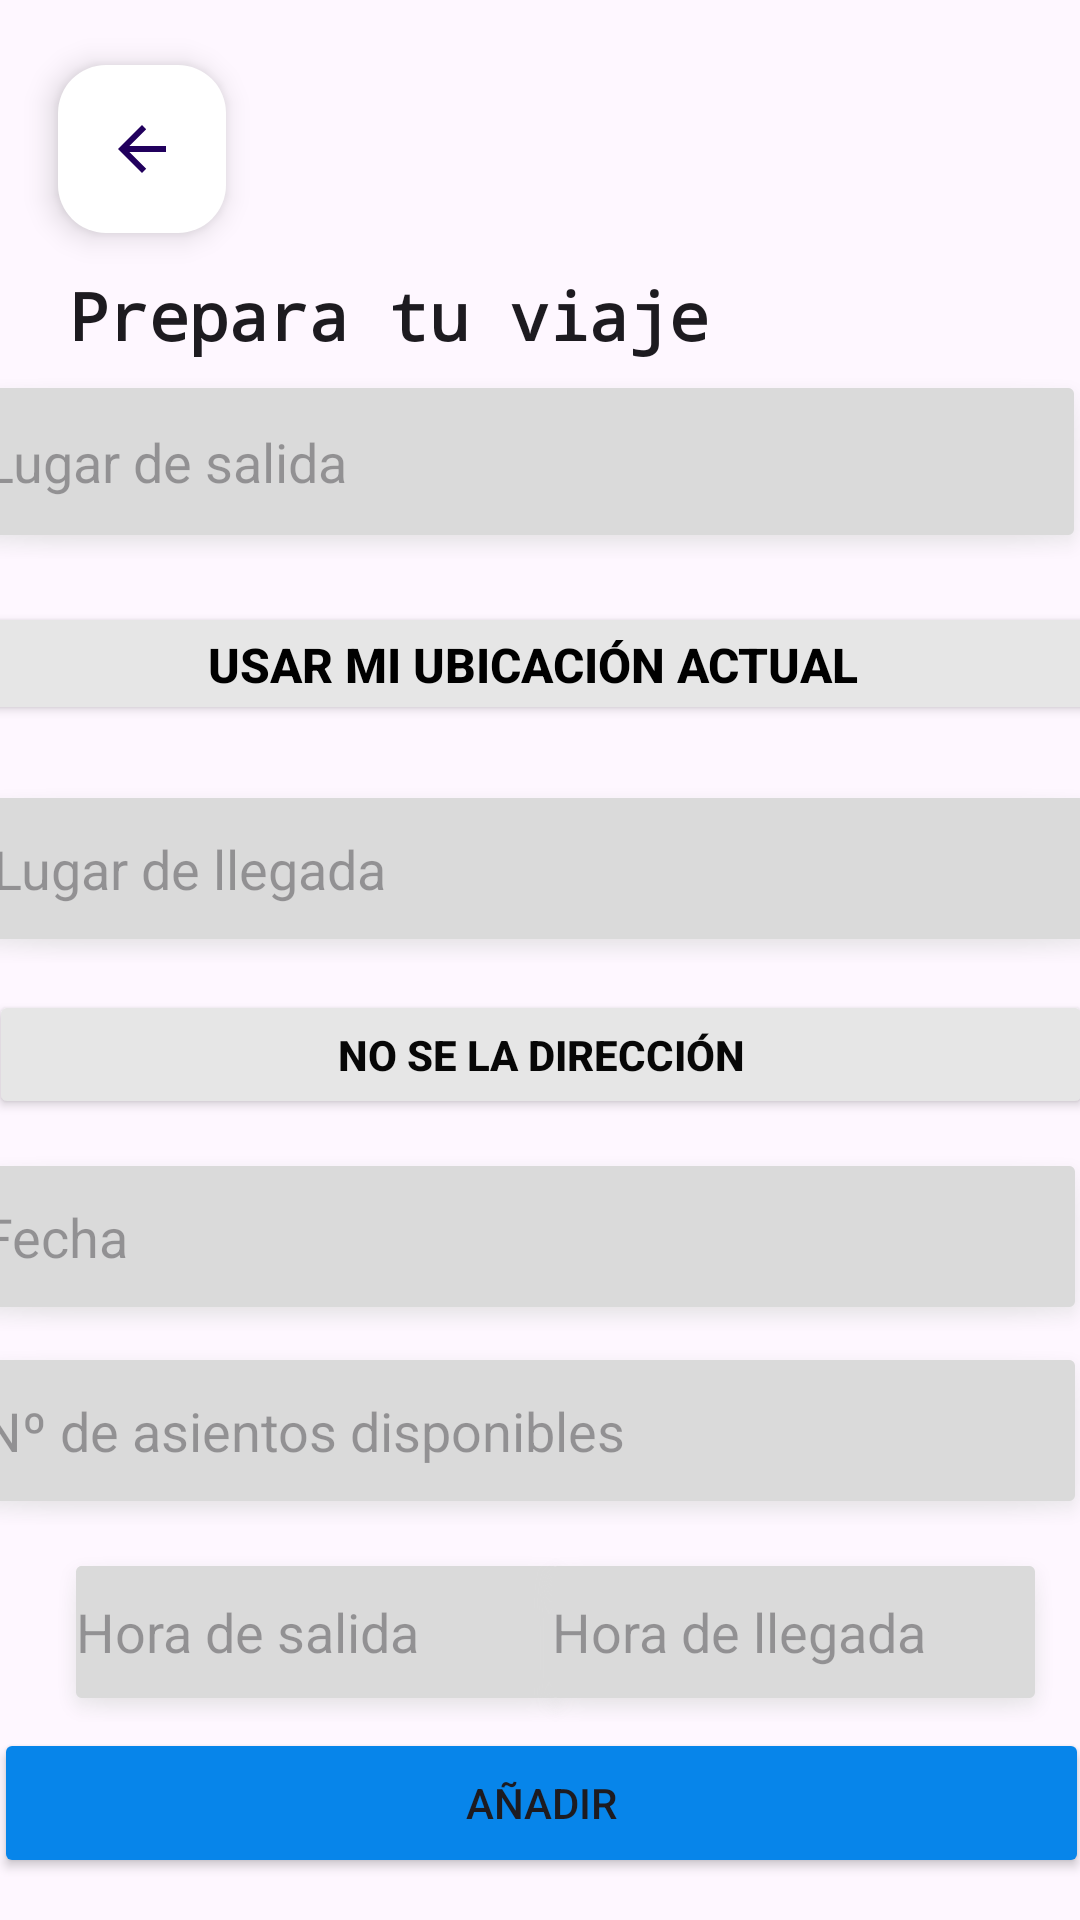

Reconstruct the res/layout file that produces this screen, plus the resources it refers to.
<!-- AndroidManifest.xml: application theme Theme.BlaBlaCar4v -->
<!-- res/layout/activity_set_up_ride.xml -->
<?xml version="1.0" encoding="utf-8"?>
<androidx.constraintlayout.widget.ConstraintLayout xmlns:android="http://schemas.android.com/apk/res/android"
    xmlns:app="http://schemas.android.com/apk/res-auto"
    xmlns:tools="http://schemas.android.com/tools"
    android:layout_width="match_parent"
    android:layout_height="match_parent"
    tools:context=".SetUpRideActivity">
    <com.google.android.material.floatingactionbutton.FloatingActionButton
        android:id="@+id/floatingHome"
        android:layout_width="wrap_content"
        android:layout_height="wrap_content"
        android:clickable="true"
        app:backgroundTint="#FFFFFF"
        app:layout_constraintBottom_toBottomOf="parent"
        app:layout_constraintEnd_toEndOf="parent"
        app:layout_constraintHorizontal_bias="0.064"
        app:layout_constraintStart_toStartOf="parent"
        app:layout_constraintTop_toTopOf="parent"
        app:layout_constraintVertical_bias="0.037"
        app:srcCompat="?attr/homeAsUpIndicator" />
    <TextView
        android:id="@+id/textView10"
        android:layout_width="wrap_content"
        android:layout_height="wrap_content"
        android:fontFamily="monospace"
        android:text="Prepara tu viaje"
        android:textAppearance="@style/TextAppearance.AppCompat.Large"
        android:textStyle="bold"
        app:layout_constraintBottom_toBottomOf="parent"
        app:layout_constraintEnd_toEndOf="parent"
        app:layout_constraintHorizontal_bias="0.156"
        app:layout_constraintStart_toStartOf="parent"
        app:layout_constraintTop_toTopOf="parent"
        app:layout_constraintVertical_bias="0.148" />
    <EditText
        android:id="@+id/editDeparturePlace"
        android:layout_width="379dp"
        android:layout_height="65dp"
        android:background="@android:drawable/dialog_holo_light_frame"
        android:backgroundTint="#DADADA"
        android:ems="10"
        android:hint="Lugar de salida"
        android:inputType="text"
        app:layout_constraintBottom_toBottomOf="parent"
        app:layout_constraintEnd_toEndOf="parent"
        app:layout_constraintHorizontal_bias="0.718"
        app:layout_constraintStart_toStartOf="parent"
        app:layout_constraintTop_toTopOf="parent"
        app:layout_constraintVertical_bias="0.211" />
    <Button
        android:id="@+id/buttonCurrentLocation"
        android:layout_width="379dp"
        android:layout_height="41dp"
        android:backgroundTint="#E6E6E6"
        android:text="Usar mi ubicación actual"
        android:textColor="#000000"
        android:textSize="16sp"
        android:textStyle="bold"
        app:layout_constraintBottom_toBottomOf="parent"
        app:layout_constraintEnd_toEndOf="parent"
        app:layout_constraintHorizontal_bias="0.666"
        app:layout_constraintStart_toStartOf="parent"
        app:layout_constraintTop_toTopOf="parent"
        app:layout_constraintVertical_bias="0.335"
        app:rippleColor="#000000" />

    <EditText
        android:id="@+id/editDate"
        android:layout_width="380dp"
        android:layout_height="63dp"
        android:background="@android:drawable/dialog_holo_light_frame"
        android:backgroundTint="#DADADA"
        android:ems="10"
        android:hint="Fecha"
        android:inputType="text"
        android:lineSpacingExtra="10sp"
        android:textAlignment="viewStart"
        app:layout_constraintBottom_toBottomOf="parent"
        app:layout_constraintEnd_toEndOf="parent"
        app:layout_constraintHorizontal_bias="0.709"
        app:layout_constraintStart_toStartOf="parent"
        app:layout_constraintTop_toTopOf="parent"
        app:layout_constraintVertical_bias="0.66" />

    <EditText
        android:id="@+id/editSeats"
        android:layout_width="380dp"
        android:layout_height="63dp"
        android:background="@android:drawable/dialog_holo_light_frame"
        android:backgroundTint="#DADADA"
        android:ems="10"
        android:hint="Nº de asientos disponibles"
        android:inputType="number"
        android:lineSpacingExtra="10sp"
        android:textAlignment="viewStart"
        app:layout_constraintBottom_toBottomOf="parent"
        app:layout_constraintEnd_toEndOf="parent"
        app:layout_constraintHorizontal_bias="0.709"
        app:layout_constraintStart_toStartOf="parent"
        app:layout_constraintTop_toTopOf="parent"
        app:layout_constraintVertical_bias="0.772" />

    <EditText
        android:id="@+id/editDepartureTime"
        android:layout_width="177dp"
        android:layout_height="60dp"
        android:background="@android:drawable/dialog_holo_light_frame"
        android:backgroundTint="#DADADA"
        android:ems="10"
        android:hint="Hora de salida"
        android:inputType="number"
        android:lineSpacingExtra="10sp"
        android:textAlignment="viewStart"
        app:layout_constraintBottom_toBottomOf="parent"
        app:layout_constraintEnd_toEndOf="parent"
        app:layout_constraintHorizontal_bias="0.094"
        app:layout_constraintStart_toStartOf="parent"
        app:layout_constraintTop_toTopOf="parent"
        app:layout_constraintVertical_bias="0.886" />

    <EditText
        android:id="@+id/editArrivalTime"
        android:layout_width="177dp"
        android:layout_height="60dp"
        android:background="@android:drawable/dialog_holo_light_frame"
        android:backgroundTint="#DADADA"
        android:ems="10"
        android:hint="Hora de llegada"
        android:inputType="number"
        android:lineSpacingExtra="10sp"
        android:textAlignment="viewStart"
        app:layout_constraintBottom_toBottomOf="parent"
        app:layout_constraintEnd_toEndOf="parent"
        app:layout_constraintHorizontal_bias="0.961"
        app:layout_constraintStart_toStartOf="parent"
        app:layout_constraintTop_toTopOf="parent"
        app:layout_constraintVertical_bias="0.886" />

    <EditText
        android:id="@+id/editArrivalPlace"
        android:layout_width="380dp"
        android:layout_height="63dp"
        android:background="@android:drawable/dialog_holo_light_frame"
        android:backgroundTint="#DADADA"
        android:ems="10"
        android:hint="Lugar de llegada"
        android:inputType="text"
        app:layout_constraintBottom_toBottomOf="parent"
        app:layout_constraintEnd_toEndOf="parent"
        app:layout_constraintHorizontal_bias="0.548"
        app:layout_constraintStart_toStartOf="parent"
        app:layout_constraintTop_toTopOf="parent"
        app:layout_constraintVertical_bias="0.447" />

    <Button
        android:id="@+id/buttonAdd"
        android:layout_width="365dp"
        android:layout_height="50dp"
        android:backgroundTint="#0785EA"
        android:text="Añadir"
        app:layout_constraintBottom_toBottomOf="parent"
        app:layout_constraintEnd_toEndOf="parent"
        app:layout_constraintStart_toStartOf="parent"
        app:layout_constraintTop_toTopOf="parent"
        app:layout_constraintVertical_bias="0.976" />

    <CalendarView
        android:id="@+id/calendarView"
        android:layout_width="350dp"
        android:layout_height="319dp"
        android:background="@android:drawable/editbox_background"
        android:visibility="invisible"
        app:layout_constraintBottom_toBottomOf="parent"
        app:layout_constraintEnd_toEndOf="parent"
        app:layout_constraintStart_toStartOf="parent"
        app:layout_constraintTop_toTopOf="parent" />

    <Button
        android:id="@+id/buttonDontKnowAddress"
        android:layout_width="368dp"
        android:layout_height="43dp"
        android:backgroundTint="#E6E6E6"
        android:text="No se la dirección"
        android:textColor="#070707"
        android:textStyle="bold"
        app:layout_constraintBottom_toBottomOf="parent"
        app:layout_constraintEnd_toEndOf="parent"
        app:layout_constraintHorizontal_bias="0.522"
        app:layout_constraintStart_toStartOf="parent"
        app:layout_constraintTop_toTopOf="parent"
        app:layout_constraintVertical_bias="0.553" />

</androidx.constraintlayout.widget.ConstraintLayout>
<!-- resources referenced by this layout -->
<resources>
  <style name="Theme.BlaBlaCar4v" parent="Base.Theme.BlaBlaCar4v" />
  <style name="Base.Theme.BlaBlaCar4v" parent="Theme.Material3.DayNight.NoActionBar">
          
          
      </style>
</resources>
